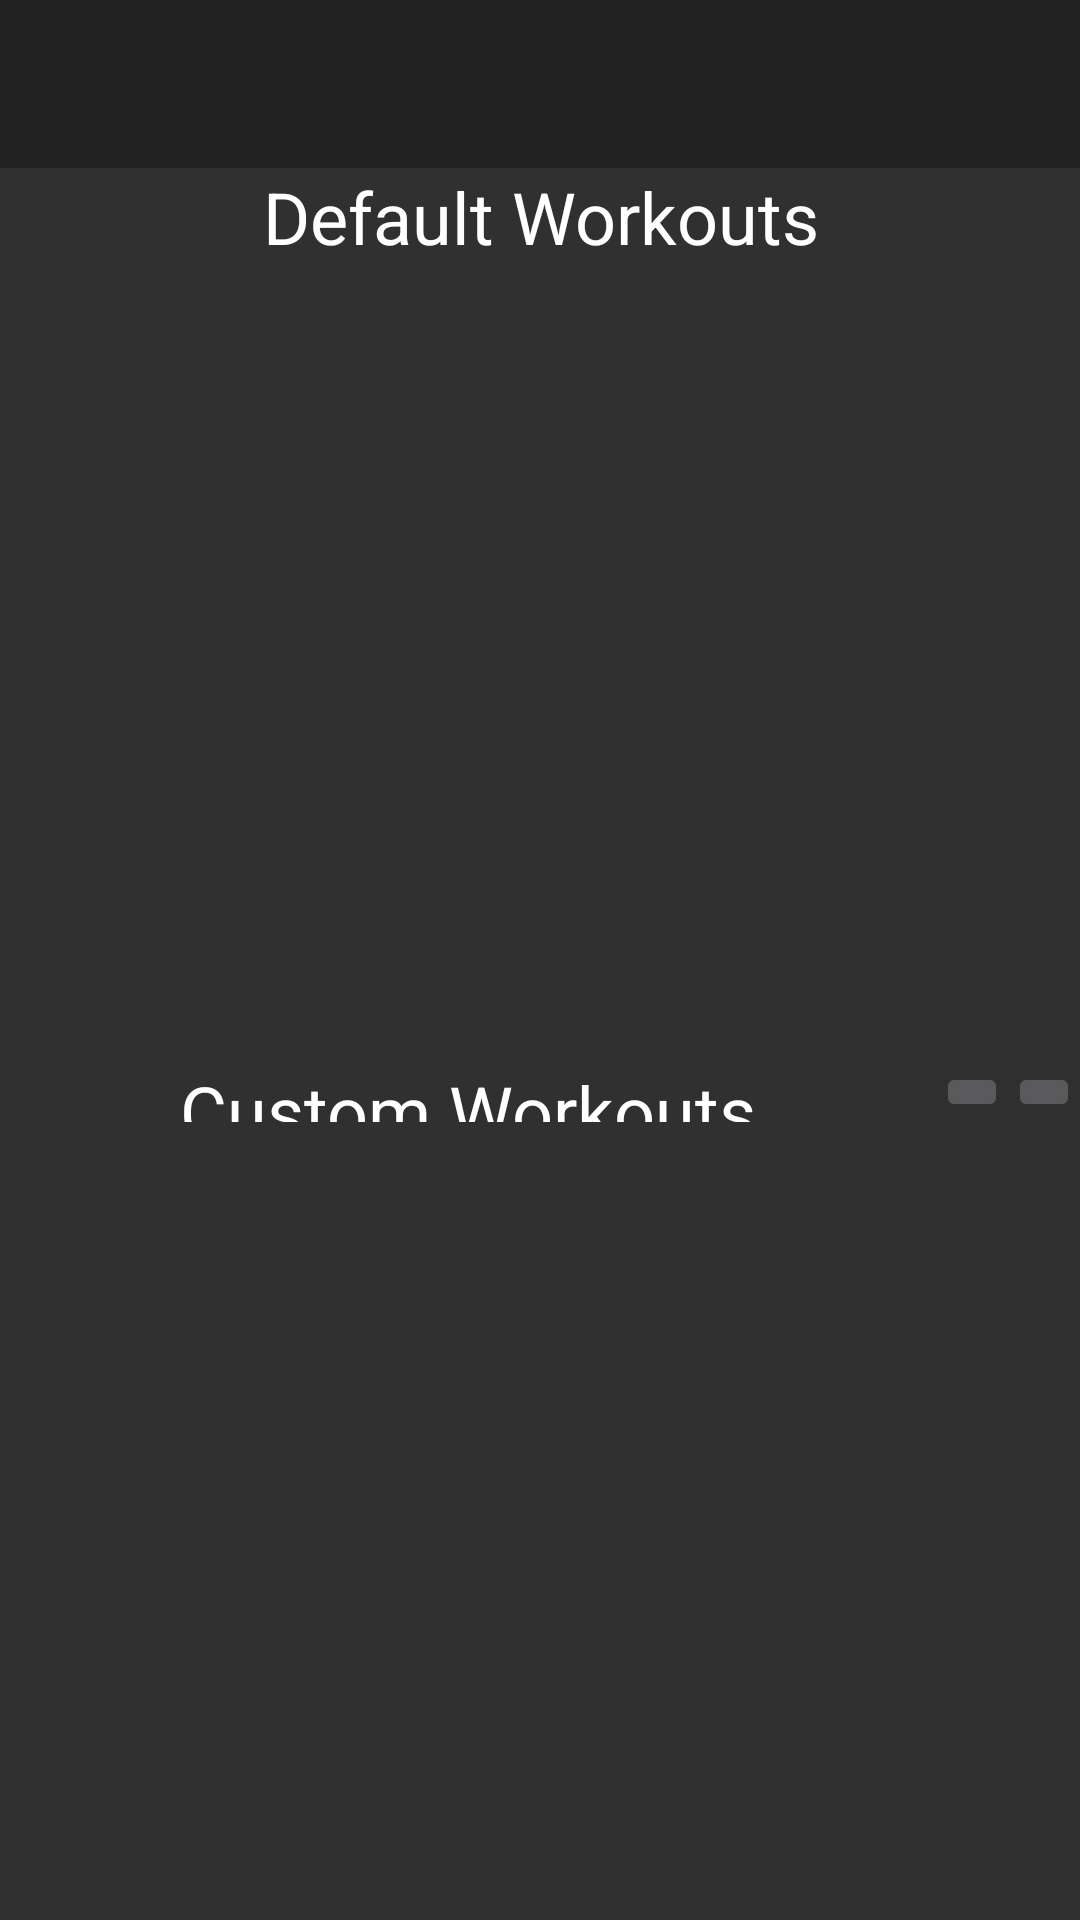

Here is an Android app screen rendered from its layout file. Give the layout XML and the strings, colors and styles it references.
<!-- AndroidManifest.xml: application theme Theme.AppCompat.NoActionBar -->
<!-- res/layout/activity_my_workouts.xml -->
<?xml version="1.0" encoding="utf-8"?>
<android.support.v4.widget.DrawerLayout xmlns:android="http://schemas.android.com/apk/res/android"
    xmlns:app="http://schemas.android.com/apk/res-auto"
    xmlns:tools="http://schemas.android.com/tools"
    android:layout_width="match_parent"
    android:layout_height="match_parent"
    tools:context=".MyWorkoutsActivity"
    android:id="@+id/drawerLayout">

    <android.support.constraint.ConstraintLayout
        android:layout_width="match_parent"
        android:layout_height="match_parent">

        <LinearLayout
            android:id="@+id/linearLayout"
            android:layout_width="match_parent"
            android:layout_height="wrap_content"
            android:orientation="horizontal"
            app:layout_constraintBottom_toTopOf="@+id/myWorkoutsTableLayout"
            app:layout_constraintEnd_toEndOf="parent"
            app:layout_constraintHorizontal_bias="0.0"
            app:layout_constraintStart_toStartOf="parent"
            app:layout_constraintTop_toTopOf="parent">

            <include layout="@layout/toolbar" />
        </LinearLayout>

        <TableLayout
            android:id="@+id/myWorkoutsTableLayout"
            android:layout_width="0dp"
            android:layout_height="0dp"
            app:layout_constraintBottom_toBottomOf="parent"
            app:layout_constraintEnd_toEndOf="parent"
            app:layout_constraintStart_toStartOf="parent"
            app:layout_constraintTop_toBottomOf="@+id/linearLayout">

            <TableRow
                android:layout_width="match_parent"
                android:layout_height="match_parent"
                android:layout_weight="0"
                android:weightSum="4" >

                <TextView
                    android:id="@+id/DefaultWorkouts"
                    style="@style/headerText"
                    android:layout_width="wrap_content"
                    android:layout_height="match_parent"
                    android:text="@string/defaultWorkouts"
                    android:textAlignment="center"
                    android:layout_weight="4"
                    android:textSize="24sp" />

            </TableRow>

            <TableRow
                android:layout_width="match_parent"
                android:layout_height="match_parent"
                android:layout_weight="1">

                <ListView
                    android:id="@+id/DefaultWorkoutsList"
                    android:layout_width="wrap_content"
                    android:layout_height="match_parent"
                    android:layout_weight="1"
                    android:text="@string/defaultWorkouts"
                    android:textSize="24sp"
                    style="?android:buttonBarButtonStyle"/>

            </TableRow>

            <TableRow
                android:layout_width="match_parent"
                android:layout_height="match_parent"
                android:layout_weight="0"
                android:weightSum="4">

                <TextView
                    android:id="@+id/customWorkouts"
                    style="@style/headerText"
                    android:layout_width="wrap_content"
                    android:layout_height="match_parent"
                    android:layout_weight="4"
                    android:text="@string/customWorkouts"
                    android:textAlignment="center"
                    android:textSize="24sp" />

                <ImageButton
                    android:id="@+id/customWorkoutsButton"
                    android:layout_width="wrap_content"
                    android:layout_height="wrap_content"
                    android:layout_weight="0"
                    android:contentDescription="@string/addWorkoutButtonDesc"
                    android:onClick="onClick"
                    android:src="@drawable/add" />

                <ImageButton
                    android:id="@+id/customWorkoutsButtonDelete"
                    android:layout_width="wrap_content"
                    android:layout_height="wrap_content"
                    android:layout_weight="0"
                    android:contentDescription="@string/addWorkoutButtonDesc"
                    android:onClick="onClickDelete"
                    android:src="@drawable/minus" />

            </TableRow>

            <TableRow
                android:layout_width="match_parent"
                android:layout_height="match_parent"
                android:layout_weight="1">

                <ListView
                    android:id="@+id/customWorkoutsList"
                    android:layout_width="wrap_content"
                    android:layout_height="match_parent"
                    android:layout_weight="1"
                    android:text="@string/defaultWorkouts"
                    android:textSize="24sp"
                    style="?android:buttonBarButtonStyle"/>

            </TableRow>

        </TableLayout>
    </android.support.constraint.ConstraintLayout>

    <android.support.design.widget.NavigationView
        android:id="@+id/navView"
        android:layout_width="wrap_content"
        android:layout_height="match_parent"
        app:menu="@menu/navigation_menu"
        android:layout_gravity="start"
        >
    </android.support.design.widget.NavigationView>
</android.support.v4.widget.DrawerLayout>
<!-- res/layout/toolbar.xml (included above) -->
<?xml version="1.0" encoding="utf-8"?>
<LinearLayout xmlns:android="http://schemas.android.com/apk/res/android"
    android:layout_width="match_parent"
    android:layout_height="match_parent">

    <android.support.v7.widget.Toolbar
        android:id="@+id/toolbar"
        android:layout_width="0dp"
        android:layout_height="wrap_content"
        android:layout_weight="1"
        android:background="?attr/colorPrimary"
        android:minHeight="?attr/actionBarSize"
        android:theme="?attr/actionBarTheme"/>

</LinearLayout>
<!-- resources referenced by this layout -->
<resources>
  <string name="addWorkoutButtonDesc"> Button to add a workout into workout database</string>
  <string name="customWorkouts">Custom Workouts</string>
  <string name="defaultWorkouts">Default Workouts</string>
  <style name="headerText">
          <item name="android:textSize">30sp</item>
          <item name="android:textColor">@color/white</item>
      </style>
  <!-- not gathered from this repository: default colours our renderer supplied (Android Studio template values) -->
  <color name="white">#FFFFFFFF</color>
</resources>
